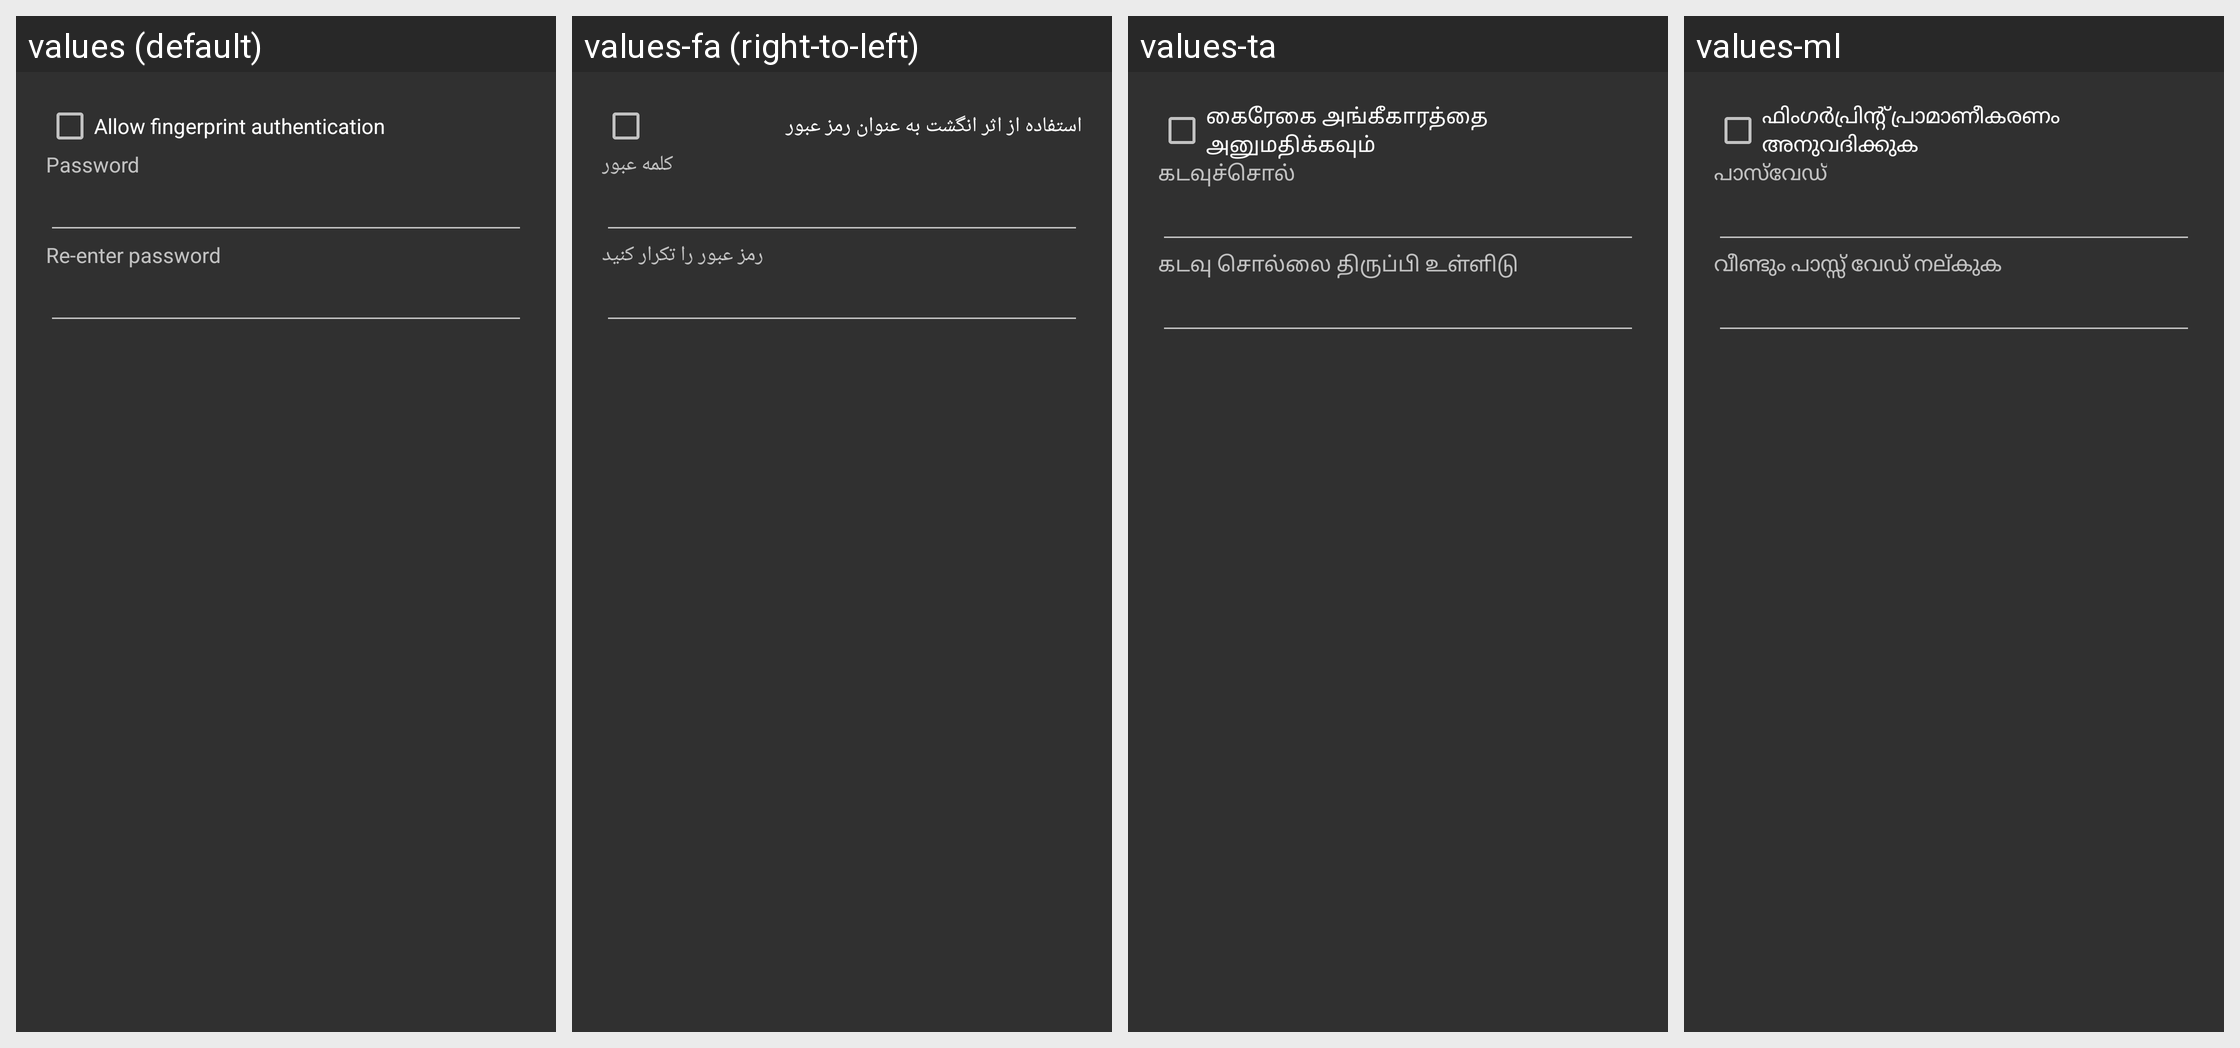

Translations of the strings shown on this Android screen, per locale in the grid:
Android screen res/layout/dialog_app_password.xml rendered under 4 locales, left to right: values (default), values-fa (right-to-left), values-ta, values-ml. Device: Nexus 5 (rendered at 1080×1920; each locale shown at half size, 540×960, under a caption strip naming it); theme StyledIndicatorsBlack.
Other locales in the repository, not shown: values-ar, values-be, values-bg, values-ca, values-cs, values-de, values-el, values-es, values-eu, values-fi, values-fr, values-ga, values-gl, values-he, values-hi, values-hu, values-id, values-it, values-iw, values-ja, values-kk, values-ko, values-la, values-lt, values-nl, values-no, values-pl, values-pt, values-ro, values-ru, values-sc, values-sk, values-sv, values-sw, values-th, values-tr, values-uk, values-vi, values-zh-rCN, values-zh-rTW.
Strings drawn on this screen, with the default value and each locale's value (text and hints the layout hard-codes, and strings that could not be matched under every locale, appear in the picture but are not listed):

use_fingerprint_as_the_password
  values: Allow fingerprint authentication
  values-fa: استفاده از اثر انگشت به عنوان رمز عبور
  values-ta: கைரேகை அங்கீகாரத்தை அனுமதிக்கவும்
  values-ml: ഫിംഗർപ്രിന്റ് പ്രാമാണീകരണം അനുവദിക്കുക

password
  values: Password
  values-fa: کلمه عبور
  values-ta: கடவுச்சொல்
  values-ml: പാസ്‌വേഡ്

repeat_password
  values: Re-enter password
  values-fa: رمز عبور را تکرار کنید
  values-ta: கடவு சொல்லை திருப்பி உள்ளிடு
  values-ml: വീണ്ടും പാസ്സ് വേഡ് നല്കുക
